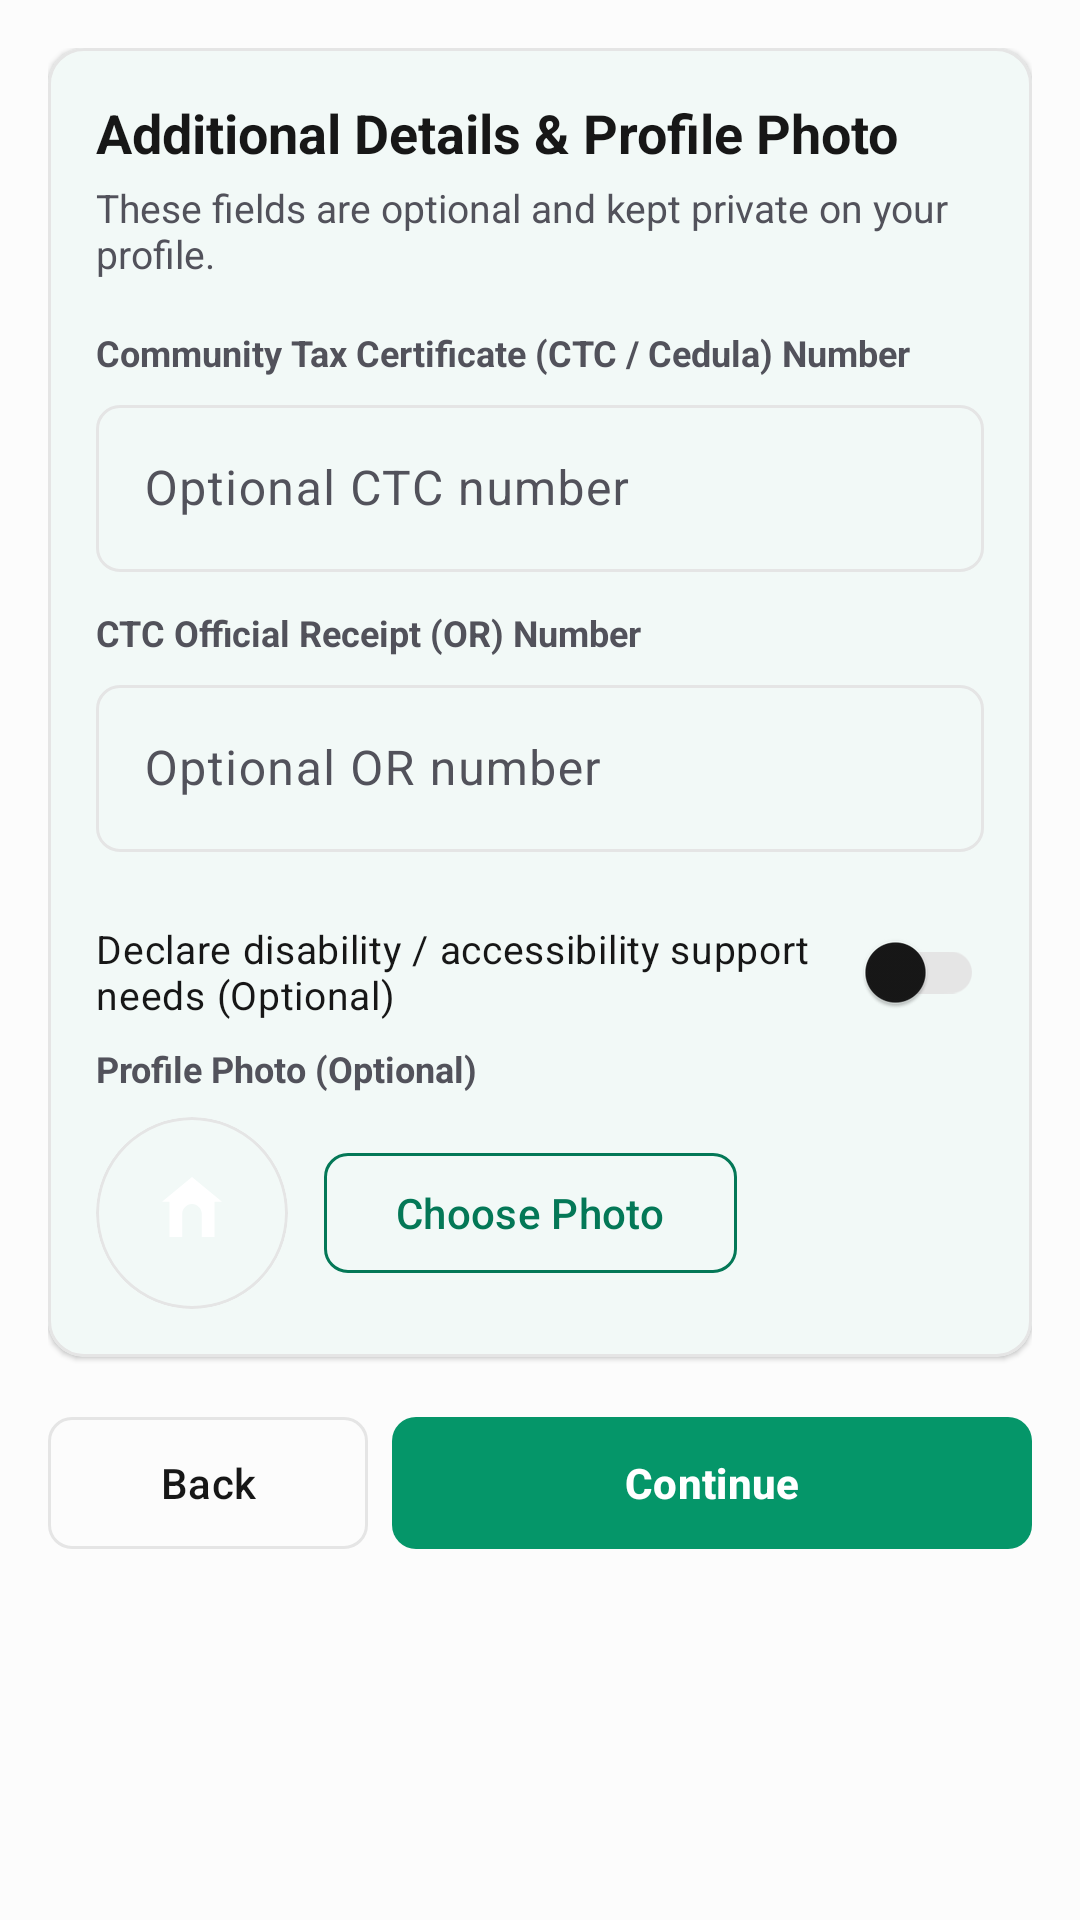

Android layout source for this screen:
<!-- AndroidManifest.xml: application theme Theme.BDMSMobile -->
<!-- res/layout/screen_onboarding_step4_supplementary.xml -->
<?xml version="1.0" encoding="utf-8"?>
<ScrollView xmlns:android="http://schemas.android.com/apk/res/android"
    xmlns:app="http://schemas.android.com/apk/res-auto"
    android:layout_width="match_parent"
    android:layout_height="match_parent"
    android:background="@color/colorBackground"
    android:fillViewport="true">

    <LinearLayout
        android:layout_width="match_parent"
        android:layout_height="wrap_content"
        android:orientation="vertical"
        android:padding="16dp"
        android:paddingBottom="32dp">

        <com.google.android.material.card.MaterialCardView
            android:layout_width="match_parent"
            android:layout_height="wrap_content"
            android:layout_marginBottom="16dp"
            app:cardBackgroundColor="@color/colorSurface"
            app:cardCornerRadius="12dp"
            app:cardElevation="1dp"
            app:strokeColor="@color/colorOutline"
            app:strokeWidth="1dp">

            <LinearLayout
                android:layout_width="match_parent"
                android:layout_height="wrap_content"
                android:orientation="vertical"
                android:padding="16dp">

                <TextView
                    android:layout_width="wrap_content"
                    android:layout_height="wrap_content"
                    android:text="Additional Details &amp; Profile Photo"
                    android:textColor="@color/colorTextPrimary"
                    android:textSize="18sp"
                    android:textStyle="bold" />

                <TextView
                    android:layout_width="wrap_content"
                    android:layout_height="wrap_content"
                    android:layout_marginTop="4dp"
                    android:layout_marginBottom="16dp"
                    android:text="These fields are optional and kept private on your profile."
                    android:textColor="@color/colorTextSecondary"
                    android:textSize="13sp" />

                <TextView
                    android:layout_width="wrap_content"
                    android:layout_height="wrap_content"
                    android:layout_marginBottom="4dp"
                    android:text="Community Tax Certificate (CTC / Cedula) Number"
                    android:textColor="@color/colorTextSecondary"
                    android:textSize="12sp"
                    android:textStyle="bold" />

                <com.google.android.material.textfield.TextInputLayout
                    android:id="@+id/tilCtcNumber"
                    style="?attr/textInputOutlinedStyle"
                    android:layout_width="match_parent"
                    android:layout_height="wrap_content"
                    android:layout_marginBottom="12dp"
                    app:boxCornerRadiusBottomEnd="8dp"
                    app:boxCornerRadiusBottomStart="8dp"
                    app:boxCornerRadiusTopEnd="8dp"
                    app:boxCornerRadiusTopStart="8dp">

                    <com.google.android.material.textfield.TextInputEditText
                        android:id="@+id/etCtcNumber"
                        android:layout_width="match_parent"
                        android:layout_height="wrap_content"
                        android:hint="Optional CTC number"
                        android:maxLines="1"
                        android:minHeight="48dp" />
                </com.google.android.material.textfield.TextInputLayout>

                <TextView
                    android:layout_width="wrap_content"
                    android:layout_height="wrap_content"
                    android:layout_marginBottom="4dp"
                    android:text="CTC Official Receipt (OR) Number"
                    android:textColor="@color/colorTextSecondary"
                    android:textSize="12sp"
                    android:textStyle="bold" />

                <com.google.android.material.textfield.TextInputLayout
                    android:id="@+id/tilCtcOrNumber"
                    style="?attr/textInputOutlinedStyle"
                    android:layout_width="match_parent"
                    android:layout_height="wrap_content"
                    android:layout_marginBottom="16dp"
                    app:boxCornerRadiusBottomEnd="8dp"
                    app:boxCornerRadiusBottomStart="8dp"
                    app:boxCornerRadiusTopEnd="8dp"
                    app:boxCornerRadiusTopStart="8dp">

                    <com.google.android.material.textfield.TextInputEditText
                        android:id="@+id/etCtcOrNumber"
                        android:layout_width="match_parent"
                        android:layout_height="wrap_content"
                        android:hint="Optional OR number"
                        android:maxLines="1"
                        android:minHeight="48dp" />
                </com.google.android.material.textfield.TextInputLayout>

                <com.google.android.material.switchmaterial.SwitchMaterial
                    android:id="@+id/switchHasDisabilities"
                    android:layout_width="match_parent"
                    android:layout_height="wrap_content"
                    android:minHeight="48dp"
                    android:text="Declare disability / accessibility support needs (Optional)"
                    android:textColor="@color/colorTextPrimary"
                    android:textSize="13sp" />

                <com.google.android.material.chip.ChipGroup
                    android:id="@+id/chipGroupDisabilities"
                    android:layout_width="match_parent"
                    android:layout_height="wrap_content"
                    android:layout_marginTop="8dp"
                    android:layout_marginBottom="16dp"
                    android:visibility="gone"
                    app:chipSpacingHorizontal="8dp"
                    app:chipSpacingVertical="4dp">

                    <com.google.android.material.chip.Chip
                        style="@style/Widget.Material3.Chip.Filter"
                        android:layout_width="wrap_content"
                        android:layout_height="wrap_content"
                        android:text="Visual" />

                    <com.google.android.material.chip.Chip
                        style="@style/Widget.Material3.Chip.Filter"
                        android:layout_width="wrap_content"
                        android:layout_height="wrap_content"
                        android:text="Hearing" />

                    <com.google.android.material.chip.Chip
                        style="@style/Widget.Material3.Chip.Filter"
                        android:layout_width="wrap_content"
                        android:layout_height="wrap_content"
                        android:text="Mobility" />

                    <com.google.android.material.chip.Chip
                        style="@style/Widget.Material3.Chip.Filter"
                        android:layout_width="wrap_content"
                        android:layout_height="wrap_content"
                        android:text="Speech" />

                    <com.google.android.material.chip.Chip
                        style="@style/Widget.Material3.Chip.Filter"
                        android:layout_width="wrap_content"
                        android:layout_height="wrap_content"
                        android:text="Psychosocial" />
                </com.google.android.material.chip.ChipGroup>

                
                <TextView
                    android:layout_width="wrap_content"
                    android:layout_height="wrap_content"
                    android:layout_marginBottom="8dp"
                    android:text="Profile Photo (Optional)"
                    android:textColor="@color/colorTextSecondary"
                    android:textSize="12sp"
                    android:textStyle="bold" />

                <LinearLayout
                    android:layout_width="match_parent"
                    android:layout_height="wrap_content"
                    android:gravity="center_vertical"
                    android:orientation="horizontal">

                    <com.google.android.material.card.MaterialCardView
                        android:layout_width="64dp"
                        android:layout_height="64dp"
                        app:cardCornerRadius="32dp"
                        app:strokeColor="@color/colorOutline"
                        app:strokeWidth="1dp">

                        <ImageView
                            android:id="@+id/ivAvatarPreview"
                            android:layout_width="match_parent"
                            android:layout_height="match_parent"
                            android:contentDescription="Profile photo preview"
                            android:scaleType="centerCrop"
                            android:src="@drawable/ic_bdms_logo" />
                    </com.google.android.material.card.MaterialCardView>

                    <com.google.android.material.button.MaterialButton
                        android:id="@+id/btnPickAvatar"
                        style="@style/Widget.Material3.Button.OutlinedButton"
                        android:layout_width="wrap_content"
                        android:layout_height="48dp"
                        android:layout_marginStart="12dp"
                        android:text="Choose Photo"
                        android:textColor="@color/colorPrimaryDark"
                        app:cornerRadius="8dp"
                        app:strokeColor="@color/colorPrimaryDark" />
                </LinearLayout>

            </LinearLayout>
        </com.google.android.material.card.MaterialCardView>

        <LinearLayout
            android:layout_width="match_parent"
            android:layout_height="wrap_content"
            android:orientation="horizontal">

            <com.google.android.material.button.MaterialButton
                android:id="@+id/btnStep4Back"
                style="@style/Widget.Material3.Button.OutlinedButton"
                android:layout_width="0dp"
                android:layout_height="52dp"
                android:layout_marginEnd="8dp"
                android:layout_weight="1"
                android:text="Back"
                android:textColor="@color/colorTextPrimary"
                app:cornerRadius="8dp"
                app:strokeColor="@color/colorOutline" />

            <com.google.android.material.button.MaterialButton
                android:id="@+id/btnStep4Next"
                android:layout_width="0dp"
                android:layout_height="52dp"
                android:layout_weight="2"
                android:text="Continue"
                android:textColor="@color/white"
                android:textStyle="bold"
                app:backgroundTint="@color/colorPrimary"
                app:cornerRadius="8dp" />
        </LinearLayout>

    </LinearLayout>
</ScrollView>
<!-- resources referenced by this layout -->
<resources>
  <color name="colorBackground">#FCFCFC</color>
  <color name="colorOutline">#E5E5E5</color>
  <color name="colorPrimary">#059669</color>
  <color name="colorPrimaryDark">#047857</color>
  <color name="colorSurface">#FFFFFF</color>
  <color name="colorTextPrimary">#171717</color>
  <color name="colorTextSecondary">#52525B</color>
  <color name="white">#FFFFFFFF</color>
  <!-- drawable ic_bdms_logo: vector/xml drawable (drawable, 2270 chars, omitted) -->
  <style name="Theme.BDMSMobile" parent="Base.Theme.BDMSMobile" />
  <style name="Base.Theme.BDMSMobile" parent="Theme.Material3.Light.NoActionBar">
          <item name="colorPrimary">@color/colorPrimary</item>
          <item name="colorOnPrimary">@color/white</item>
          <item name="colorPrimaryContainer">@color/colorPrimaryLight</item>
          <item name="colorOnPrimaryContainer">@color/colorPrimaryDark</item>
          <item name="colorSecondary">@color/colorPrimaryDark</item>
          <item name="colorOnSecondary">@color/white</item>
          <item name="colorSecondaryContainer">@color/colorPrimaryLight</item>
          <item name="colorOnSecondaryContainer">@color/colorPrimaryDark</item>
          <item name="colorSurface">@color/colorSurface</item>
          <item name="colorOnSurface">@color/colorTextPrimary</item>
          <item name="colorSurfaceVariant">@color/colorBackground</item>
          <item name="colorOnSurfaceVariant">@color/colorTextSecondary</item>
          <item name="android:colorBackground">@color/colorBackground</item>
          <item name="colorOutline">@color/colorOutline</item>
          <item name="colorError">@color/statusRejectedText</item>
          <item name="android:statusBarColor">@color/colorBackground</item>
          <item name="android:windowLightStatusBar" tools:targetApi="m">true</item>
      </style>
  <color name="colorPrimaryLight">#D1FAE5</color>
  <color name="statusRejectedText">#B91C1C</color>
</resources>
